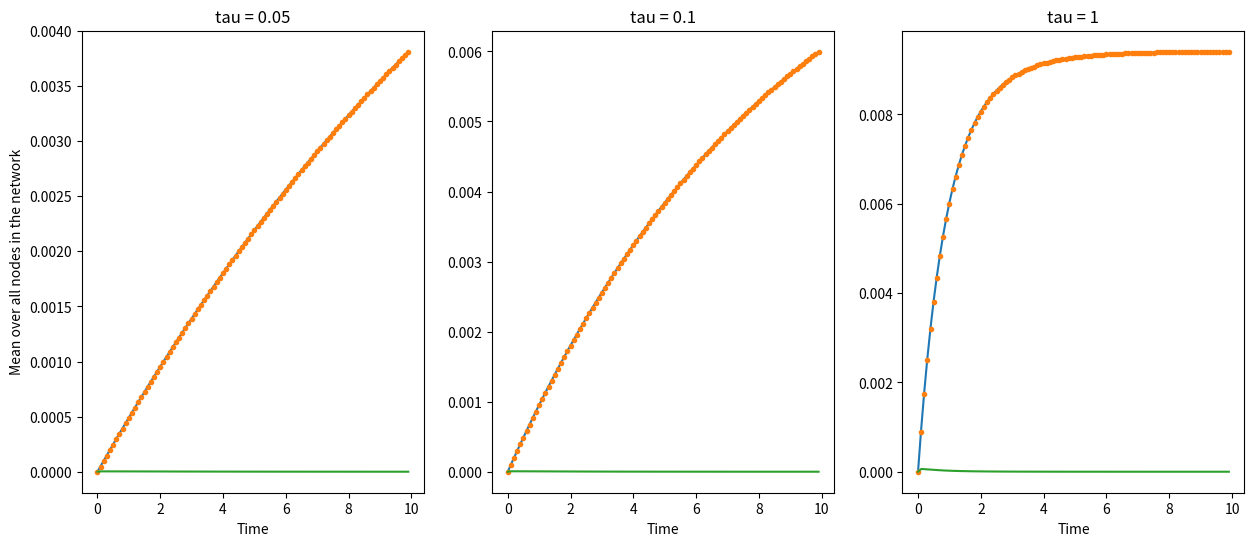

Recreate this plot in Python. (Note: this script raises an exception after producing the figure.)
"""M345SC Homework 2, part 2
Christophe Jefferies 01202145
"""

import numpy as np
import networkx as nx
from scipy.integrate import odeint
import matplotlib.pyplot as plt

#2.1

def model1(G,x=0,params=(50,80,105,71,1,0),tf=6,Nt=400,display=False):
    """
    Question 2.1
    Simulate model with tau=0

    Input:
    G: Networkx graph
    params: contains model parameters, see code below.
    tf,Nt: Solutions Nt time steps from t=0 to t=tf (see code below)
    display: A plot of S(t) for the infected node is generated when true

    x: node which is initially infected

    Output:
    S: Array containing S(t) for infected node
    """
    a,theta0,theta1,g,k,tau=params
    tarray = np.linspace(0,tf,Nt+1)

    def RHSlinear(y, t):
        S, I, V = y
        theta = theta0 + theta1*(1-np.sin(2*np.pi*t))
        return [a*I - (g+k)*S, theta*S*V - (k+a)*I, k*(1-V) - theta*S*V]
    
    y0 = [0.1, 0.05, 0.05]
    sol = odeint(RHSlinear, y0, tarray)
    S = sol[:,0]
    
    if display:
        plt.plot(tarray, S)
        plt.title('Fraction of spreaders at node ' + str(x) + ' against time \n Christophe Jefferies \n Plot by modelN')
        plt.xlabel('Time')
        plt.ylabel('Fraction of cells which are spreaders')
        plt.show()

    return S





#2.2

from scipy import sparse

def modelN(G,x=0,params=(50,80,105,71,1,0.01),tf=6,Nt=400,display=False):
    """
    Question 2.2
    Simulate model with tau != 0

    Input:
    G: Networkx graph
    params: contains model parameters, see code below.
    tf,Nt: Solutions Nt time steps from t=0 to t=tf (see code below)
    display: A plot of S(t) for the infected node is generated when true

    x: node which is initially infected

    Output:
    Smean,Svar: Array containing mean and variance of S across network nodes at
                each time step.
    
    ---Discussion---
    
    #Assume nodes are in order, so adjacency matrix is in node order
    #Would surely be more meaningful to ignore origin node from the statistics
    """
    
    a,theta0,theta1,g,k,tau=params
    tarray = np.linspace(0,tf,Nt+1)
    
    #Do the hard work here
    N = len(G.nodes())
    A = nx.adjacency_matrix(G).todense() #adjacency matrix
    B = np.multiply(A, sum(A)).transpose() #ij entry is qi*Aij
    F = tau*np.nan_to_num(np.divide(B, sum(B))) #ij entry is as needed for F. nan_to_num fixed any division by zero
    bigmat = sparse.block_diag((F, F, F)).toarray()
    
    #To compute RHS of equations
    def RHS(y,t):
        """Compute RHS of model at time t
        input: y should be a 3N x 1 array containing with
        y[:N],y[N:2*N],y[2*N:3*N] corresponding to
        S on nodes 0 to N-1, I on nodes 0 to N-1, and
        V on nodes 0 to N-1, respectively.
        output: dy: also a 3N x 1 array corresponding to dy/dt

        ---Discussion---
        
        Once the right-hand side of the equations are written in vector form,
        they can be greatly simplified.
        For instance, the Fji's in the summation terms all become tau, so here
        these terms are added in one go at the end.
        Similarly 'bigmat' is a (pre-calculated) block-diagonal matrix of three
        copies of F, which allows us to quickly add the first term from each
        summation in one go.
        All that remains are the non-summation terms, which can be quickly
        formed with some vector additions and subtractions.
        
        dSi/dt operation count estimation:
            Extract S from y: N operations
            Preallocate dy: N
            Find theta and theta*S*V: these do not contribute to finding dSi/dt
            a*I: N
            (g+k): 1
            (g+k)*S: N
            a*I - (g+k)*S: N
            tau*y: N
            bigmat[:N,:].dot(S): 3N*N = 3N^2
            Add results in 'return' line: 2N
            
            Total: 3N^2 + 8N + 1

        We could also include some non-summation terms in bigmat, such as the
        (g+k)Si term in dSi/dt. This would remove 2N+1 operations from the above,
        but would require many more (O(N^2)) operations to form the resulting
        bigmat in each call to the function (even if using scipy.sparse).
        In the approach below, as much as possible is put in to the matrix before
        the function call, so this takes fewer operations.
        """
        
        S, I, V = y[:N], y[N:2*N], y[2*N:] #vectors S, I, V
        theta = theta0 + theta1*(1-np.sin(2*np.pi*t))
        dy = np.zeros(3*N) #output ready to be filled in
        tSV = theta*S*V #this term appears twice, calculate it here once
        
        dy[:N] = a*I - (g+k)*S
        dy[N:2*N] = tSV - (k+a)*I
        dy[2*N:] = k*(1-V) - tSV
        
        return dy - tau*y + bigmat.dot(y)
    
    #Set initial conditions and solve
    y0 = 3*N*[0]
    y0[x], y0[x+N], y0[x+2*N] = 0.1, 0.05, 0.05
    sol = odeint(RHS, y0, tarray)
    
    #Find mean and variance of S across all nodes, for all times
    Smean = [sol[i][:N].mean() for i in range(Nt+1)]
    Svar = [sol[i][:N].var() for i in range(Nt+1)]
    
    #Plots
    if display:
        for (stat, name) in [(Smean, 'Mean value'), (Svar, 'Variance')]:
            plt.figure(figsize=(8,8))
            plt.plot(tarray, stat)
            plt.title(name + ' of S across all nodes against time \n Christophe Jefferies \n Plot by modelN')
            plt.xlabel('Time')
            plt.ylabel(name + ' of S across all nodes')
            plt.show()

    return Smean, Svar





#2.3

def diffusion():
    """Analyze similarities and differences
    between simplified infection model and linear diffusion on
    Barabasi-Albert networks.
    Modify input and output as needed.

    ---Discussion---
    
    The key points we will discuss here are:
        - The mean of S, I, and V across all nodes, for various tau and D
        - How long it takes for nodes to become 'infected'
        - The effect of inital conditions on behaviour
    
    We will compare how these behave on Barabasi-Albert graphs, for both a
    simplified version of the infection model from part 2.2 (call this model 1),
    and a linear diffusion model (call this model 2).
    
    
    KEY POINT 1: mean of S, I, and V across all nodes, for various tau and D
    (and simple starting conditions).
    
    The parameter tau controls the strength of the flux matrix in model 1, whilst
    the parameter D controls the strength of the linear diffusion in model 2.
    Therefore it seems sensible to compare how these two parameters affect the
    models' behaviour.
    (We have chosen not to investigate the effect of varying theta0 in model 1,
    as there is no clear equivalent in model 2 with which to compare it.)
    
    Small values of tau or D: very little flux or diffusion
    
        Figure 0 shows the mean value of S, I, and V in model 1 for some small
        values of tau. The initial conditions are one infected node at (0.1, 0.05, 0.05)
        as in part 2.1, the rest zero.
        #plotmeans(RHS1, y01, [0.05, 0.1, 1], 100, 0)
        (We ignore the source node itself when calculating the means, as this
        tends to skew the outcome, and in any case we are more interested in the
        spread of infected cells to the rest of the network than how the source
        node behaves.)
        
        We see that the numbers of spreaders and infected cells grow together,
        whilst the number of vulnerable cells stays at or close to zero.
        Looking at the simplified infection model's equations, this makes sense;
        the summation terms will have no effect of interest, as they are independent
        of one another and so just cause identical growth of each cell type
        based on degree.
        The nonlinear theta0*Si*Vi term is what triggers the behaviour - it is
        negative in dVi/dt, meaning <V> will tend to shrink, whilst it is positive
        in dIi/dt which will cause <I> to grow.
        In particular, the bigger S is, the more <I> will grow, meaning its growth
        can keep up with that of <S>. The exact ratio of growth speeds is decided
        by theta=theta0, which does not depend on time (and is fixed at 80 here).
        
        Figure 1 shows the same statistics, but for model 2.
        #plotmeans(RHS2, y01, [0.01, 0.05, 0.1], 100, 1)
        This time <S>, <I>, and <V> all follow the same behaviour, except <S> is
        consistently twice as large as <I> and <V>. This makes sense considering
        the linear diffusion model; growth of S, I, and V do not depend on their
        current states, but only on the Laplacian matrix L (and the constant D).
        Since <S> starts twice as high as the other two, this remains the case
        under linear growth.
        More precisely, we are repeatedly applying a constant matrix to the system,
        so the system is tending to an equilibrium state at which the means do
        not change. This corresponds to a distribution of S, I, and V which is
        invariant under applying linear growth, i.e. corresponds to eigenvectors
        of the system.
        The lines in the plot flatten out over time as the values converge to
        that of the equilibrium state.
        (Note: below, model 2 is implemented with odeint rather than explicitly
        finding eigenvectors, as it leads to nicer plot-making code for both models)
    
    Medium and high values of tau or D: stronger flux or diffusion
        
        Figures 2 and 3 show the same behaviour but with larger values of tau and D.
        #plotmeans(RHS1, y01, [5, 30, 50], 100, 2)
        #plotmeans(RHS2, y01, [1, 5, 10], 100, 3)
        In model 1, a larger tau inevitably exaggerates the fast growth of <S>,
        and hence of I. However, as tau becomes very large, we get a sudden burst
        of vulnerable cells before they die out. This is most likely because at
        first, the huge flux dominates any of the system's non-linear terms, meaning
        high-degree nodes far from the infected source can spawn lots of cells
        of all kinds. As soon as spreaders start to reach these nodes, however,
        the vulnerable cells are smothered by the theta*S*V term and quickly
        die out.
        
        In model 2, a larger value of D simply speeds up the linear diffusion
        process, which on the plots corresponds to quickly converging to the
        equilibrium state. This helps confirm the analysis above.
    
    
    #KEY POINT 2: how long it takes for nodes to become infected
    (for simple starting conditions and a few tau or D)
    
    Figures 4 and 5 (for models 1 and 2) show the fraction of all nodes which
    are over K% infected, for various K. (This is over a larger timeframe than above.)
    #plotfracs(RHS1, y01, 0.05, 4)
    #plotfracs(RHS2, y01, 0.005, 5)
    (tau and D control similar behaviour, but have different scaling factors;
    they have been chosen here to display typical non-degenerate behaviours.)
    
    In model 1, we see an initial burst in which many cells immediately become
    more that 0.01% infected. After that, cells' infected percentages seem to
    increase roughly linearly, with eventually all cells reaching 0.1% infection.
    Model 2 shows almost identical behaviour, though it takes a bit longer
    for the cells to become infected to each percentage.
    
    The fact that both models show fairly steady increase of infected nodes is
    not surprising; nodes tend to become infected when their neighbours are, which
    will propagate through the graph.
    A closer look shows that each line tends to sit still for a fraction of a second
    before jumping up. This suggests that nodes tend to reach the next percentage
    of infection in batches, i.e. that a connected cluster of nodes will all become
    more infected at once (in both models).
    In particular, since Barabasi-Albert models are scale-free, we would expect
    some nodes with high degrees; once one of these becomes infeced, its many direct
    neighbours will likely be infected soon as well, explaining the jumps on the plots.


    #KEY POINT 3: effect of initial condition on behaviour
    
    We will consider:
        1) the case when five nodes are initially infected
        2) the case when only the highest-degree node is initially infected.
    
    Case 1: Figures 6 and 7 show the means of S, I, and V with five initially
    infected nodes, in models 1 and 2 respectively.
    #plotmeans(RHS1, y02, [0.1, 1, 5], 100, 6)
    #plotmeans(RHS2, y02, [0.01, 0.1, 1], 100, 7)
    These plots are most meaningful when compared to figures 0 and 1. However,
    the values of the initially-infected nodes were not excluded this time when
    calculating the means, so the graphs must be interpreted carefully.
    
    In essence, we see the same behaviour (in terms of growth and ratios of the
    three means), but occurring much faster. This is to be expected, as a greater
    initial infection in five random nodes will inevitably be able to spread more
    quickly than from one node.
    In particular, in model 2 (figure 7), the snap to the equilibrium state is
    very fast even for quite small parameter values.
    
    The effect is more easily seen by observing the fraction of infected nodes;
    figures 8 and 9 (in comparison to 4 and 5) show a much faster infection rate
    than before.
    #plotfracs(RHS1, y02, 0.05, 8)
    #plotfracs(RHS2, y02, 0.005, 9)
    
    
    Case 2: highest-degree node only is infected
    As mentioned, the scale-free property of Barabasi-Albert models means they
    are likely to have outlier nodes of very high degree. We would expect the
    infection to happen faster than when a random node is initially infected.
    Figures 10 to 13 are as above, with this initialy condition.
    #plotmeans(RHS1, y03, [0.1, 1, 5], 100, 10)
    #plotmeans(RHS2, y03, [0.01, 0.1, 1], 100, 11)
    #plotfracs(RHS1, y03, 0.05, 12)
    #plotfracs(RHS2, y03, 0.005, 13)
    
    Plots 10 and 11 do show what we might expect; the same behaviour as in plots
    0 to 3 (comparing the same tau) but faster and more exaggerated.
    
    Interestingly, plots 12 and 13 show that the time it takes for nodes to become
    infected is similar to that for a low-degree node initially infected, but
    slower than for five initially infected nodes.
    
    This might indicate that it is not the degree of infected nodes that affects
    how quickly the illness spreads, but how many nodes are infected to start with.
    (This effect could also happen if we were unlucky and randomly chose a high-
    degree node earlier, but by taking several runs this was ensured not to be
    the case.)
    """

    #Barabasi-Albert graph and timestep array
    N, M = 100, 5
    BA = nx.barabasi_albert_graph(N, M)
    tf, Nt = 40, 400
    tarray = np.linspace(0,tf,Nt+1)
    
    #Setup for simplified infection model
    theta0 = 80
    A = nx.adjacency_matrix(BA).todense() #adjacency matrix
    B = np.multiply(A, sum(A)).transpose() #ij entry is qi*Aij
    F = np.nan_to_num(np.divide(B, sum(B))) #not multiplied by tau yet as we will vary it
    bigmat = sparse.block_diag((F, F, F)).toarray()
    
    #Outputs RHS of simplified infection model, with given tau
    def RHS1(y, t, tau):
        S, V = y[:N], y[2*N:] #don't need I to find the simplified model
        dy = np.zeros(3*N)
        dy[N:2*N] = theta0*S*V
        dy[2*N:] = - theta0*S*V
        return dy - tau*y + tau*bigmat.dot(y)
    
    #Outputs RHS of linear diffusion model
    L = np.diag([BA.degree(i) for i in range(N)]) - A #Laplacian matrix
    bigL = sparse.block_diag((L,L,L))
    def RHS2(y, t, D):
        return -D*bigL*y
    
    #Solve specified system with given y0, and tau or D. Return things I want to plot
    def solve(func, y0, tD, Ifrac):
        #func is one of RHS1, RHS2
        #tD is either tau (RHS1) or D (RHS2)
        sol = odeint(func, y0, tarray, args=(tD,))
        
        #Find mean of each cell type at all times, not including the source node
        Smean = [sol[i][1:N].mean() for i in range(Nt+1)]
        Imean = [sol[i][N+1:2*N].mean() for i in range(Nt+1)]
        Vmean = [sol[i][2*N+1:].mean() for i in range(Nt+1)]
        
        #Find fraction of nodes whose fraction of infected cells is over Ifrac
        fracreached = [sum(i>Ifrac for i in sublist)/float(N) for sublist in sol[:,N:2*N]]
        
        return (Smean, Imean, Vmean, fracreached)
    
    #Plot means of S, I, V for specified model, y0, cutoff time, and tau or D. Save result
    def plotmeans(func, y0, tDs, cutoff, fignum):
        fig, axs = plt.subplots(1, 3, figsize=(15, 6))
        
        sols = [[] for i in range(9)]
        sols[0], sols[1], sols[2], _ = solve(func, y0, tDs[0], 0.1)
        sols[3], sols[4], sols[5], _ = solve(func, y0, tDs[1], 0.1)
        sols[6], sols[7], sols[8], _ = solve(func, y0, tDs[2], 0.1)
        sols = [sublist[:cutoff] for sublist in sols]
        x = tarray[:cutoff]
        
        l1, l2, l3 = axs[0].plot(x, sols[0], x, sols[1], '.', x, sols[2])
        l4, l5, l6 = axs[1].plot(x, sols[3], x, sols[4], '.', x, sols[5])
        l7, l8, l9 = axs[2].plot(x, sols[6], x, sols[7], '.', x, sols[8])
        
        axs[0].set_ylabel('Mean over all nodes in the network')
        for i in range(3):
            axs[i].set_xlabel('Time')
            if func == RHS1:
                axs[i].set_title("tau = " + str(tDs[i]))
            if func == RHS2:
                axs[i].set_title("D = " + str(tDs[i]))
        
        fig.legend((l1, l2, l3), ('S', 'I', 'V'), 'center right')
        if func==RHS1:
            fig.suptitle('Simplified infection model: mean of S, I, and V over all nodes \n Christophe Jefferies \n Plot by diffusion: plotmeans')
        if func==RHS2:
            fig.suptitle('Linear diffusion model: mean of S, I, and V over all nodes \n Christophe Jefferies \n Plot by diffusion: plotmeans')
        plt.savefig("fig" + str(fignum) + ".png", bbox_inches='tight')
    
    
    #Plot fraction of infected nodes for specified model, y0, and tau or D. Save result
    def plotfracs(func, y0, tD, fignum):
        
        #Simplified infection model
        fracs = [[] for i in range(10)] #will store output
        for value in range(10):
            (_, _, _, fracs[value]) = solve(func, y0, tD, (value+1)/float(10000))
        
        #Make and save plot
        plt.figure(figsize=(8,8))
        for i in range(10):
            plt.plot(tarray, fracs[i], label=str((i+1)/float(100)))
        if func==RHS1:
            plt.title('Simplified infection model: fraction of nodes over K% infected (tau = ' +str(tD)+ ')\n Christophe Jefferies \n Plot by diffusion: plotfracs')
        if func==RHS2:
            plt.title('Linear diffusion model: fraction of nodes over K% infected (D = ' +str(tD)+ ')\n Christophe Jefferies \n Plot by diffusion: plotfracs')
        plt.xlabel('Time')
        plt.ylabel('Fraction of nodes over K% infected')
        plt.legend(title='K')
        plt.savefig("fig" + str(fignum) + ".png", bbox_inches='tight')
        
    
    #Define initial conditions
    
    #Basic initial condition as in 2.1
    piece1 = [1]+ (N-1)*[0.0]
    y01 = piece1 + 2*([i/2 for i in piece1])
    
    #k nodes infected
    k = 5
    piece2 = [0.0 for i in range(N)]
    for i in range(k):
        piece2[int(i*N/float(k))] = 1
    y02 = piece2 + 2*([i/2 for i in piece2])
    
    #Infect a node with highest degree
    maxdeg = max([deg for (node, deg) in list(BA.degree())])
    topnode = [node for node in range(N) if BA.degree(node)==maxdeg][0]
    piece3 = [0.0 for i in range(N)]
    piece3[topnode] = 1
    y03 = piece3 + 2*([i/2 for i in piece3])


    plotmeans(RHS1, y01, [0.05, 0.1, 1], 100, 0)
    plotmeans(RHS2, y01, [0.01, 0.05, 0.1], 100, 1)
    plotmeans(RHS1, y01, [5, 30, 50], 100, 2)
    plotmeans(RHS2, y01, [1, 5, 10], 100, 3)
    plotfracs(RHS1, y01, 0.05, 4)
    plotfracs(RHS2, y01, 0.005, 5)
    plotmeans(RHS1, y02, [0.1, 1, 5], 100, 6)
    plotmeans(RHS2, y02, [0.01, 0.1, 1], 100, 7)
    plotfracs(RHS1, y02, 0.05, 8)
    plotfracs(RHS2, y02, 0.005, 9)
    plotmeans(RHS1, y03, [0.1, 1, 5], 100, 10)
    plotmeans(RHS2, y03, [0.01, 0.1, 1], 100, 11)
    plotfracs(RHS1, y03, 0.05, 12)
    plotfracs(RHS2, y03, 0.005, 13)


if __name__=='__main__':
    diffusion()
